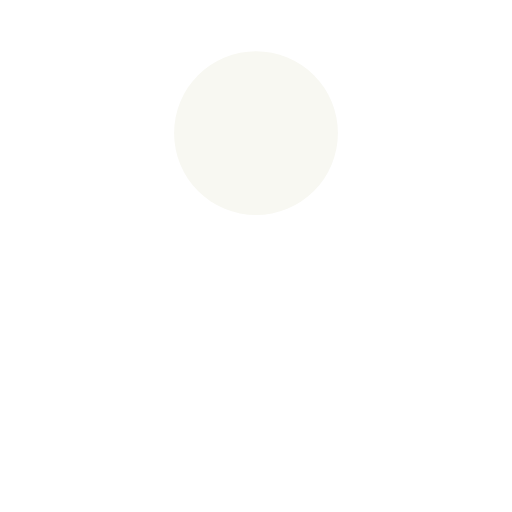
t = 0.00 s
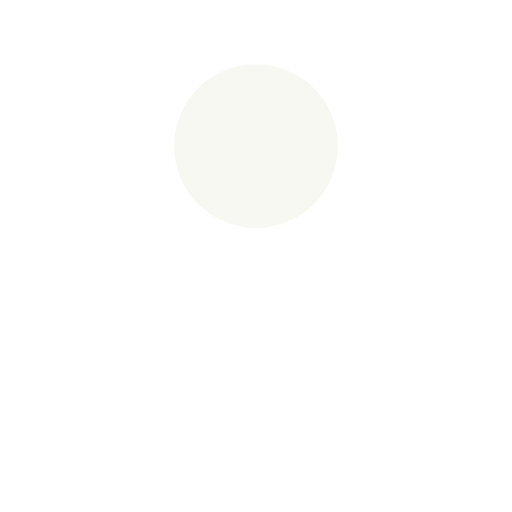
t = 0.08 s
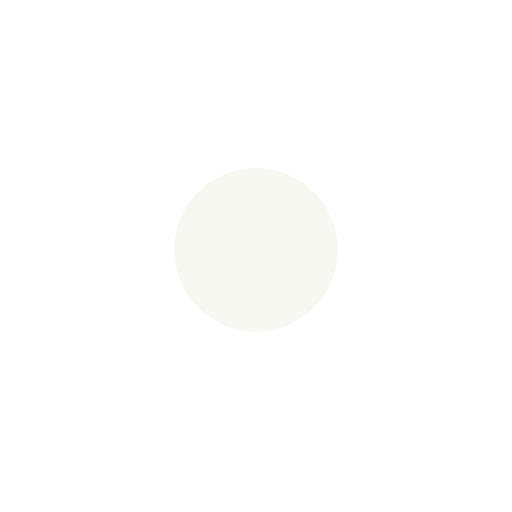
t = 0.25 s
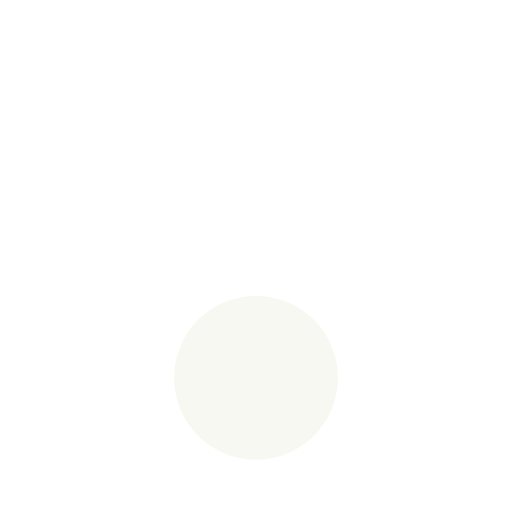
t = 0.33 s
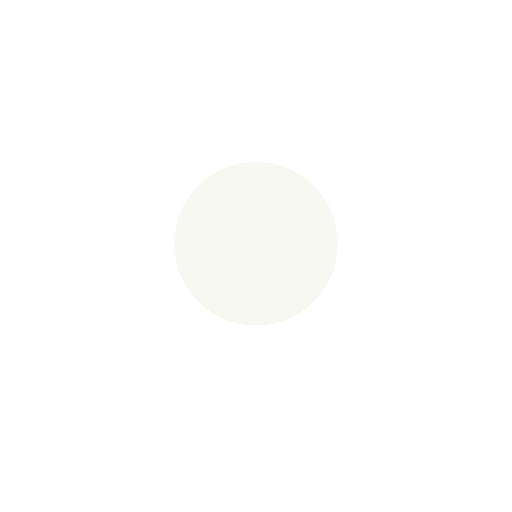
t = 0.42 s
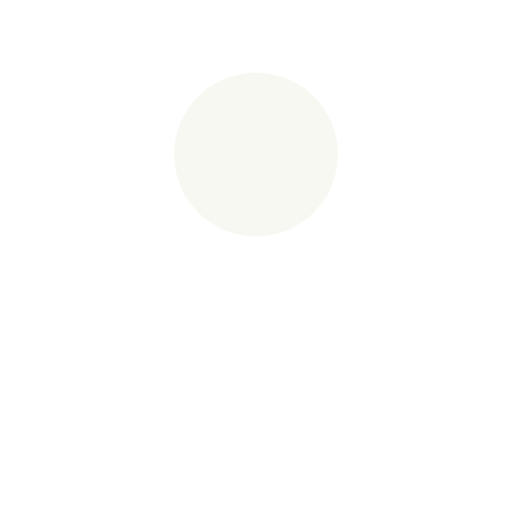
t = 0.58 s

The animated SVG that drew these frames (rendered in a browser with its animation timeline set to each time). Animation: 1 SMIL element (animate=1); one cycle of 0.67 s, repeats indefinitely.

<svg xmlns="http://www.w3.org/2000/svg" viewBox="0 0 100 100" preserveAspectRatio="xMidYMid" width="160" height="160" style="shape-rendering: auto; display: block; background: transparent;" xmlns:xlink="http://www.w3.org/1999/xlink"><g><circle fill="#f8f8f2" r="16" cy="26" cx="50">
  <animate values="26;74;26" keyTimes="0;0.5;1" keySplines="0.45 0 0.9 0.55;0 0.45 0.55 0.9" calcMode="spline" repeatCount="indefinite" dur="0.6666666666666666s" attributeName="cy"></animate>
</circle><g></g></g><!-- [ldio] generated by https://loading.io --></svg>
